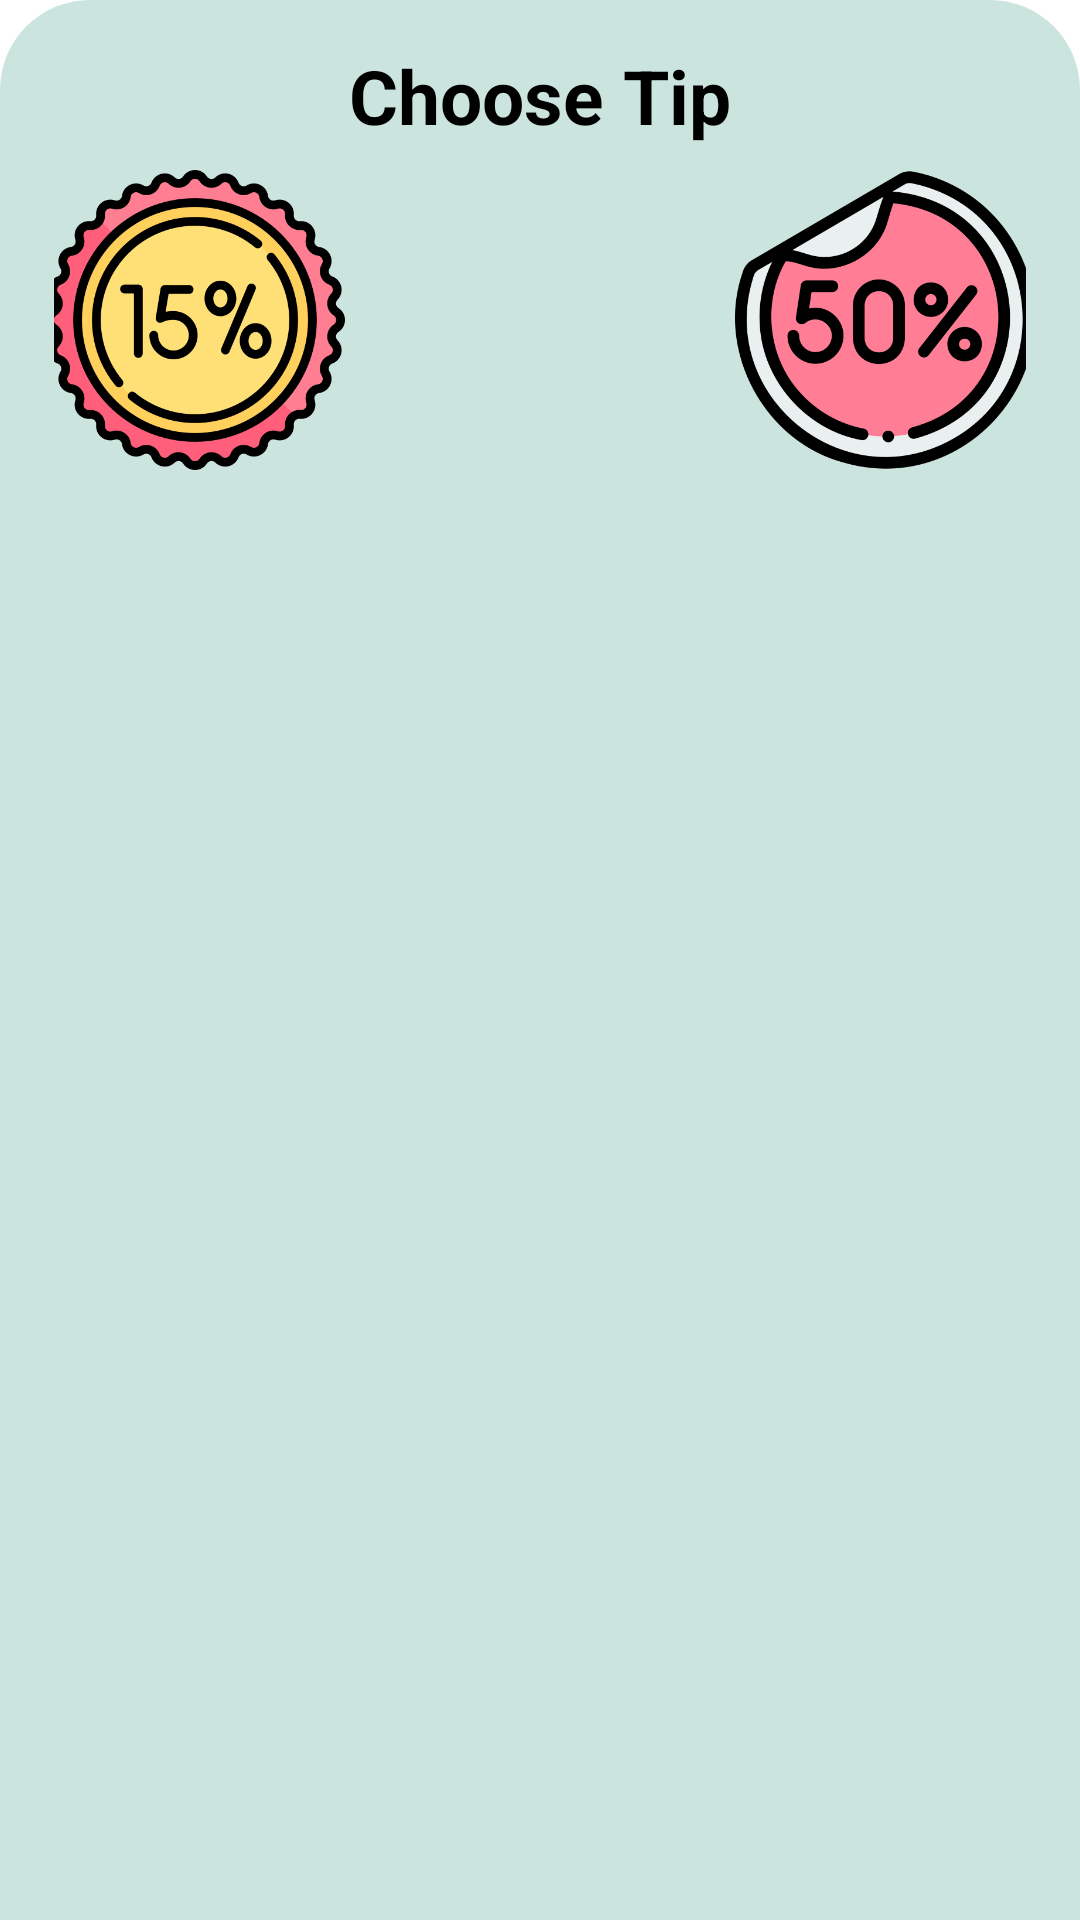

Reconstruct the res/layout file that produces this screen, plus the resources it refers to.
<!-- AndroidManifest.xml: application theme Theme.FixIt -->
<!-- res/layout/bottompopuptips.xml -->
<?xml version="1.0" encoding="utf-8"?>
<LinearLayout xmlns:android="http://schemas.android.com/apk/res/android"
    android:orientation="vertical"
    android:layout_width="match_parent"
    android:layout_height="match_parent"
    android:background="@drawable/dialog_bg">

    <TextView
        android:id="@+id/choosetip"
        android:layout_width="match_parent"
        android:layout_height="wrap_content"
        android:textAlignment="center"
        android:text="@string/ChooseTip"
        android:textColor="@color/black"
        android:layout_marginTop="5dp"
        android:textSize="25dp"
        android:textStyle="bold"/>

    <LinearLayout
        android:id="@+id/layoutEdit"
        android:orientation="horizontal"
        android:layout_width="match_parent"
        android:layout_height="wrap_content"
        android:padding="8dp"
        android:gravity="center">

        <ImageView
            android:id="@+id/fifteen"
            android:layout_width="100dp"
            android:layout_height="100dp"
            android:src="@drawable/fifteen"
            android:layout_marginRight="15dp"/>

        <ImageView
            android:id="@+id/twentyfive"
            android:layout_width="100dp"
            android:layout_height="match_parent"
            android:src="@drawable/twentyfive"
            android:layout_marginRight="15dp"/>

        <ImageView
            android:id="@+id/fiftyfive"
            android:layout_width="100dp"
            android:layout_height="match_parent"
            android:src="@drawable/fiftyfive"/>


    </LinearLayout>



</LinearLayout>
<!-- resources referenced by this layout -->
<resources>
  <color name="black">#FF000000</color>
  <!-- drawable dialog_bg (drawable) -->
  <?xml version="1.0" encoding="utf-8"?>
  <shape xmlns:android="http://schemas.android.com/apk/res/android">
      <solid
      android:color="@color/white" />
  
      <corners
          android:topLeftRadius="30dp"
          android:topRightRadius="30dp"/>
  
      <padding
          android:left="10dp"
          android:right="10dp"
          android:top="10dp"
          android:bottom="10dp" />
  
  </shape>
  <!-- drawable fifteen: png bitmap (drawable, 62862 bytes) -->
  <!-- drawable fiftyfive: png bitmap (drawable, 51199 bytes) -->
  <string name="ChooseTip">Choose Tip</string>
  <style name="Theme.FixIt" parent="Theme.MaterialComponents.DayNight.NoActionBar">
          
          <item name="colorPrimary">@color/Dark_green</item>
          <item name="colorPrimaryVariant">@color/Light_blue</item>
          <item name="colorOnPrimary">@color/Light_green</item>
          
          <item name="colorSecondary">@color/teal_200</item>
          <item name="colorSecondaryVariant">@color/teal_700</item>
          <item name="colorOnSecondary">@color/black</item>
          
          <item name="android:statusBarColor">@color/Light_blue</item>
          
      </style>
  <color name="white">#CBE4DE</color>
  <color name="Dark_green">#2E4F4F</color>
  <color name="Light_blue">#0E8388</color>
  <color name="Light_green">#CBE4DE</color>
  <color name="teal_200">#FF03DAC5</color>
  <color name="teal_700">#FF018786</color>
</resources>
